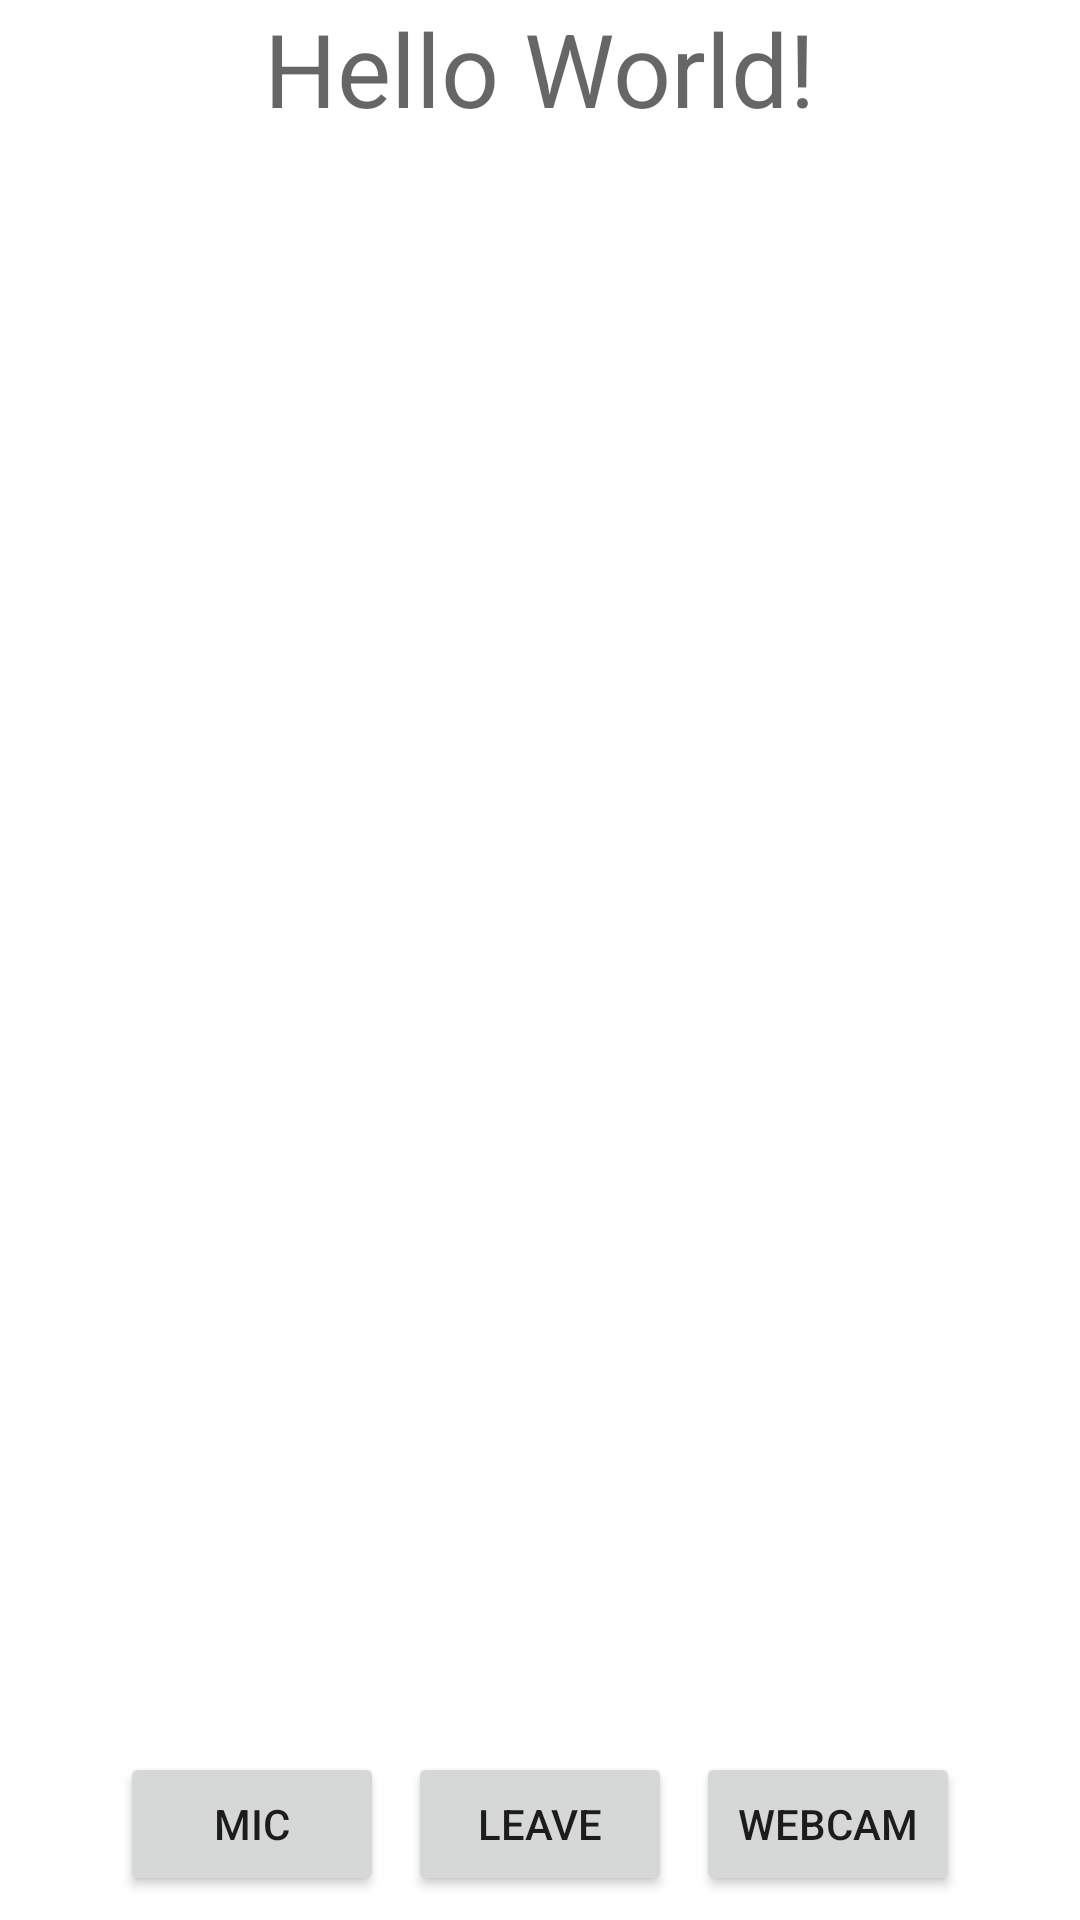

Android layout source for this screen:
<!-- AndroidManifest.xml: application theme Theme.VideoCallAgora -->
<!-- res/layout/activity_meeting.xml -->
<?xml version="1.0" encoding="utf-8"?>
<LinearLayout xmlns:android="http://schemas.android.com/apk/res/android"
    xmlns:app="http://schemas.android.com/apk/res-auto"
    xmlns:tools="http://schemas.android.com/tools"
    android:layout_width="match_parent"
    android:layout_height="match_parent"
    android:gravity="center"
    android:orientation="vertical"
    tools:context=".MainActivity">

    <TextView
        android:id="@+id/tvMeetingId"
        style="@style/TextAppearance.AppCompat.Display1"
        android:layout_width="wrap_content"
        android:layout_height="wrap_content"
        android:text="Hello World!" />

    <androidx.recyclerview.widget.RecyclerView
        android:id="@+id/rvParticipants"
        android:layout_width="match_parent"
        android:layout_height="0dp"
        tools:listitem="@layout/item_remote_peer"
        android:layout_weight="1" />

    <LinearLayout
        android:layout_width="wrap_content"
        android:layout_height="wrap_content">

        <Button
            android:id="@+id/btnMic"
            android:layout_width="wrap_content"
            android:layout_height="wrap_content"
            android:layout_marginVertical="8dp"
            android:text="Mic"/>

        <Button
            android:id="@+id/btnLeave"
            android:layout_width="wrap_content"
            android:layout_height="wrap_content"
            android:layout_marginVertical="8dp"
            android:layout_marginHorizontal="8dp"
            android:text="Leave"/>

        <Button
            android:id="@+id/btnWebcam"
            android:layout_width="wrap_content"
            android:layout_height="wrap_content"
            android:layout_marginVertical="8dp"
            android:text="Webcam" />

    </LinearLayout>


</LinearLayout>
<!-- res/layout/item_remote_peer.xml (included above) -->
<?xml version="1.0" encoding="utf-8"?>
<FrameLayout xmlns:android="http://schemas.android.com/apk/res/android"
    xmlns:app="http://schemas.android.com/apk/res-auto"
    xmlns:tools="http://schemas.android.com/tools"
    android:layout_width="match_parent"
    android:layout_height="match_parent"
    tools:layout_height="match_parent">
    <ImageView
        android:layout_width="match_parent"
        android:layout_height="match_parent"
        android:layout_gravity="center"
        app:tint="@color/white" />
    <org.webrtc.SurfaceViewRenderer
        android:id="@+id/svrParticipant"
        android:layout_width="match_parent"
        android:layout_height="match_parent"
        android:visibility="gone" />
    <FrameLayout
        android:layout_width="match_parent"
        android:layout_height="wrap_content"
        android:layout_gravity="bottom"
        android:background="@color/black">
        <TextView
            android:id="@+id/tvName"
            android:layout_width="wrap_content"
            android:layout_height="wrap_content"
            android:layout_gravity="center"
            android:textColor="@color/white" />
    </FrameLayout>
</FrameLayout>
<!-- resources referenced by this layout -->
<resources>
  <style name="Theme.VideoCallAgora" parent="Theme.MaterialComponents.DayNight.NoActionBar">
          
          <item name="colorPrimary">@color/purple_500</item>
          <item name="colorPrimaryVariant">@color/black</item>
          <item name="colorOnPrimary">@color/white</item>
          
          <item name="colorSecondary">@color/teal_200</item>
          <item name="colorSecondaryVariant">@color/teal_700</item>
          <item name="colorOnSecondary">@color/black</item>
          
          <item name="android:statusBarColor" tools:targetApi="l">?attr/colorPrimaryVariant</item>
          
      </style>
  <!-- not gathered from this repository: default colours our renderer supplied (Android Studio template values) -->
  <color name="purple_500">#FF6200EE</color>
  <color name="teal_200">#FF03DAC5</color>
  <color name="teal_700">#FF018786</color>
  <color name="black">#FF000000</color>
  <color name="white">#FFFFFFFF</color>
</resources>
